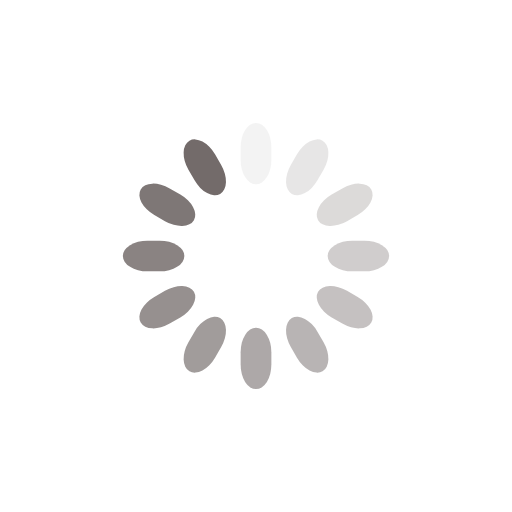
t = 0.00 s
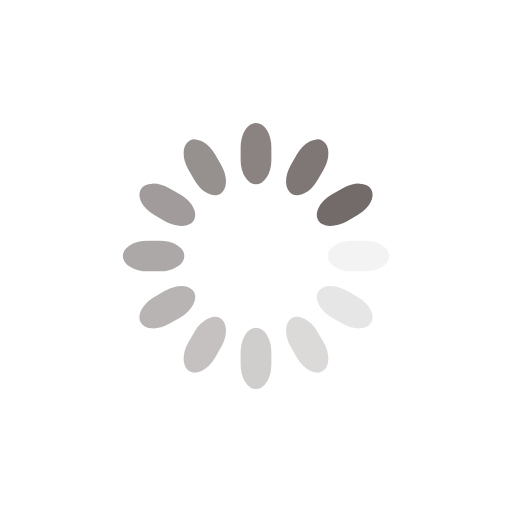
t = 0.25 s
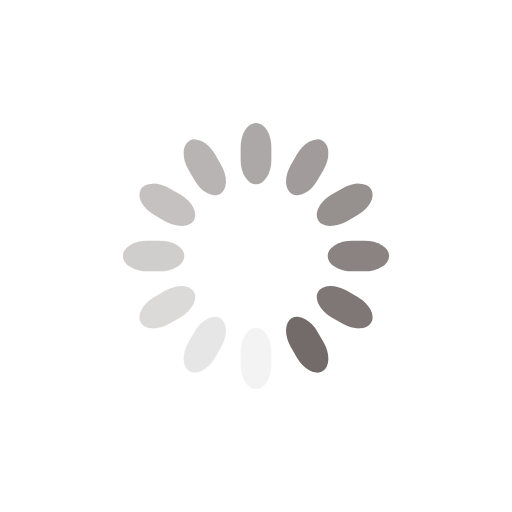
t = 0.50 s
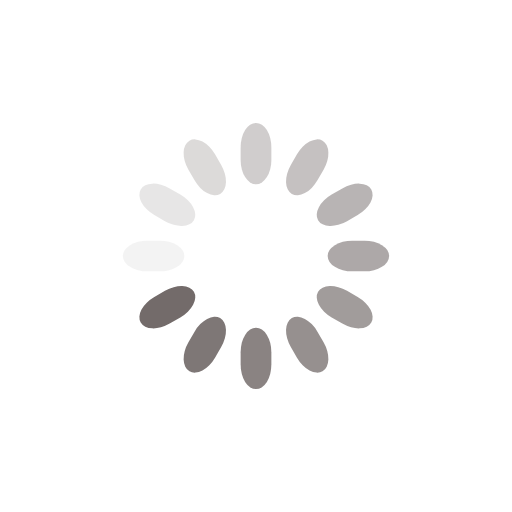
t = 0.75 s

The animated SVG that drew these frames (rendered in a browser with its animation timeline set to each time). Animation: 12 SMIL elements (animate=12); one cycle of 1.00 s, repeats indefinitely.

<svg class="lds-spinner" width="200px"  height="200px"  xmlns="http://www.w3.org/2000/svg" xmlns:xlink="http://www.w3.org/1999/xlink" viewBox="0 0 100 100" preserveAspectRatio="xMidYMid" style="background: none;"><g transform="rotate(0 50 50)">
  <rect x="47" y="24" rx="9.4" ry="4.8" width="6" height="12" fill="#736b6a">
    <animate attributeName="opacity" values="1;0" times="0;1" dur="1s" begin="-0.9166666666666666s" repeatCount="indefinite"></animate>
  </rect>
</g><g transform="rotate(30 50 50)">
  <rect x="47" y="24" rx="9.4" ry="4.8" width="6" height="12" fill="#736b6a">
    <animate attributeName="opacity" values="1;0" times="0;1" dur="1s" begin="-0.8333333333333334s" repeatCount="indefinite"></animate>
  </rect>
</g><g transform="rotate(60 50 50)">
  <rect x="47" y="24" rx="9.4" ry="4.8" width="6" height="12" fill="#736b6a">
    <animate attributeName="opacity" values="1;0" times="0;1" dur="1s" begin="-0.75s" repeatCount="indefinite"></animate>
  </rect>
</g><g transform="rotate(90 50 50)">
  <rect x="47" y="24" rx="9.4" ry="4.8" width="6" height="12" fill="#736b6a">
    <animate attributeName="opacity" values="1;0" times="0;1" dur="1s" begin="-0.6666666666666666s" repeatCount="indefinite"></animate>
  </rect>
</g><g transform="rotate(120 50 50)">
  <rect x="47" y="24" rx="9.4" ry="4.8" width="6" height="12" fill="#736b6a">
    <animate attributeName="opacity" values="1;0" times="0;1" dur="1s" begin="-0.5833333333333334s" repeatCount="indefinite"></animate>
  </rect>
</g><g transform="rotate(150 50 50)">
  <rect x="47" y="24" rx="9.4" ry="4.8" width="6" height="12" fill="#736b6a">
    <animate attributeName="opacity" values="1;0" times="0;1" dur="1s" begin="-0.5s" repeatCount="indefinite"></animate>
  </rect>
</g><g transform="rotate(180 50 50)">
  <rect x="47" y="24" rx="9.4" ry="4.8" width="6" height="12" fill="#736b6a">
    <animate attributeName="opacity" values="1;0" times="0;1" dur="1s" begin="-0.4166666666666667s" repeatCount="indefinite"></animate>
  </rect>
</g><g transform="rotate(210 50 50)">
  <rect x="47" y="24" rx="9.4" ry="4.8" width="6" height="12" fill="#736b6a">
    <animate attributeName="opacity" values="1;0" times="0;1" dur="1s" begin="-0.3333333333333333s" repeatCount="indefinite"></animate>
  </rect>
</g><g transform="rotate(240 50 50)">
  <rect x="47" y="24" rx="9.4" ry="4.8" width="6" height="12" fill="#736b6a">
    <animate attributeName="opacity" values="1;0" times="0;1" dur="1s" begin="-0.25s" repeatCount="indefinite"></animate>
  </rect>
</g><g transform="rotate(270 50 50)">
  <rect x="47" y="24" rx="9.4" ry="4.8" width="6" height="12" fill="#736b6a">
    <animate attributeName="opacity" values="1;0" times="0;1" dur="1s" begin="-0.16666666666666666s" repeatCount="indefinite"></animate>
  </rect>
</g><g transform="rotate(300 50 50)">
  <rect x="47" y="24" rx="9.4" ry="4.8" width="6" height="12" fill="#736b6a">
    <animate attributeName="opacity" values="1;0" times="0;1" dur="1s" begin="-0.08333333333333333s" repeatCount="indefinite"></animate>
  </rect>
</g><g transform="rotate(330 50 50)">
  <rect x="47" y="24" rx="9.4" ry="4.8" width="6" height="12" fill="#736b6a">
    <animate attributeName="opacity" values="1;0" times="0;1" dur="1s" begin="0s" repeatCount="indefinite"></animate>
  </rect>
</g></svg>
